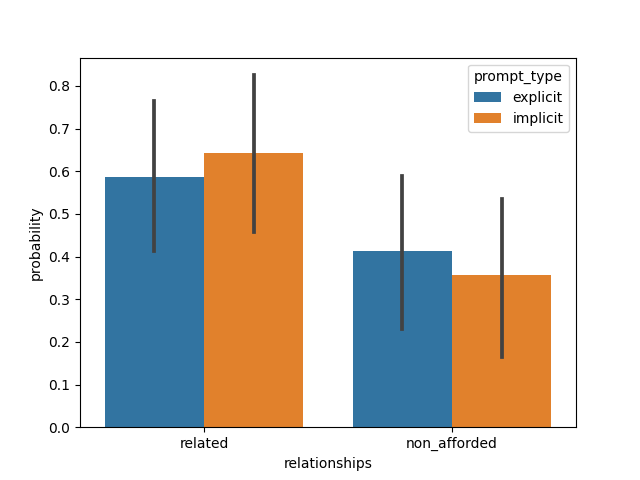

Data behind this chart, as committed beside it:
, relationships, prompt_type, probability, group_id, model, dataset
0, related, explicit, 0.9556, 1, imagebind, synthetic
1, related, explicit, 0.6613, 2, imagebind, synthetic
2, related, explicit, 0.9514, 3, imagebind, synthetic
3, related, explicit, 0.9756, 4, imagebind, synthetic
4, related, explicit, 0.5444, 5, imagebind, synthetic
5, related, explicit, 3.0647383937321138e-06, 6, imagebind, synthetic
6, related, explicit, 0.3453, 7, imagebind, synthetic
7, related, explicit, 7.746845767542254e-06, 8, imagebind, synthetic
8, related, explicit, 0.5858, 9, imagebind, synthetic
9, related, explicit, 1, 10, imagebind, synthetic
10, related, explicit, 0.9951, 11, imagebind, synthetic
11, related, explicit, 0.1687, 12, imagebind, synthetic
12, related, explicit, 0.1838, 13, imagebind, synthetic
13, related, explicit, 0.9989, 14, imagebind, synthetic
14, related, explicit, 1, 15, imagebind, synthetic
15, related, explicit, 6.37720077065751e-05, 16, imagebind, synthetic
16, related, explicit, 0.9995, 17, imagebind, synthetic
17, related, explicit, 0.1928, 18, imagebind, synthetic
18, related, implicit, 0.9773, 1, imagebind, synthetic
19, related, implicit, 0.945, 2, imagebind, synthetic
20, related, implicit, 0.9767, 3, imagebind, synthetic
21, related, implicit, 0.9882, 4, imagebind, synthetic
22, related, implicit, 0.6287, 5, imagebind, synthetic
23, related, implicit, 5.897784831176978e-06, 6, imagebind, synthetic
24, related, implicit, 0.3493, 7, imagebind, synthetic
25, related, implicit, 0.0006768, 8, imagebind, synthetic
26, related, implicit, 0.2608, 9, imagebind, synthetic
27, related, implicit, 1, 10, imagebind, synthetic
28, related, implicit, 0.9925, 11, imagebind, synthetic
29, related, implicit, 0.683, 12, imagebind, synthetic
30, related, implicit, 0.0143, 13, imagebind, synthetic
31, related, implicit, 0.9978, 14, imagebind, synthetic
32, related, implicit, 1, 15, imagebind, synthetic
33, related, implicit, 0.001495, 16, imagebind, synthetic
34, related, implicit, 0.9995, 17, imagebind, synthetic
35, related, implicit, 0.7445, 18, imagebind, synthetic
36, non_afforded, explicit, 0.04436, 1, imagebind, synthetic
37, non_afforded, explicit, 0.3387, 2, imagebind, synthetic
38, non_afforded, explicit, 0.04857, 3, imagebind, synthetic
39, non_afforded, explicit, 0.02441, 4, imagebind, synthetic
40, non_afforded, explicit, 0.4556, 5, imagebind, synthetic
41, non_afforded, explicit, 1, 6, imagebind, synthetic
42, non_afforded, explicit, 0.6547, 7, imagebind, synthetic
43, non_afforded, explicit, 1, 8, imagebind, synthetic
44, non_afforded, explicit, 0.4142, 9, imagebind, synthetic
45, non_afforded, explicit, 1.073428506970231e-06, 10, imagebind, synthetic
46, non_afforded, explicit, 0.004943, 11, imagebind, synthetic
47, non_afforded, explicit, 0.8313, 12, imagebind, synthetic
48, non_afforded, explicit, 0.8162, 13, imagebind, synthetic
49, non_afforded, explicit, 0.001062, 14, imagebind, synthetic
50, non_afforded, explicit, 8.802777529126615e-07, 15, imagebind, synthetic
51, non_afforded, explicit, 0.9999, 16, imagebind, synthetic
52, non_afforded, explicit, 0.0005188, 17, imagebind, synthetic
53, non_afforded, explicit, 0.8072, 18, imagebind, synthetic
54, non_afforded, implicit, 0.02269, 1, imagebind, synthetic
55, non_afforded, implicit, 0.05504, 2, imagebind, synthetic
56, non_afforded, implicit, 0.02334, 3, imagebind, synthetic
57, non_afforded, implicit, 0.01183, 4, imagebind, synthetic
58, non_afforded, implicit, 0.3713, 5, imagebind, synthetic
59, non_afforded, implicit, 1, 6, imagebind, synthetic
... 12 more rows
